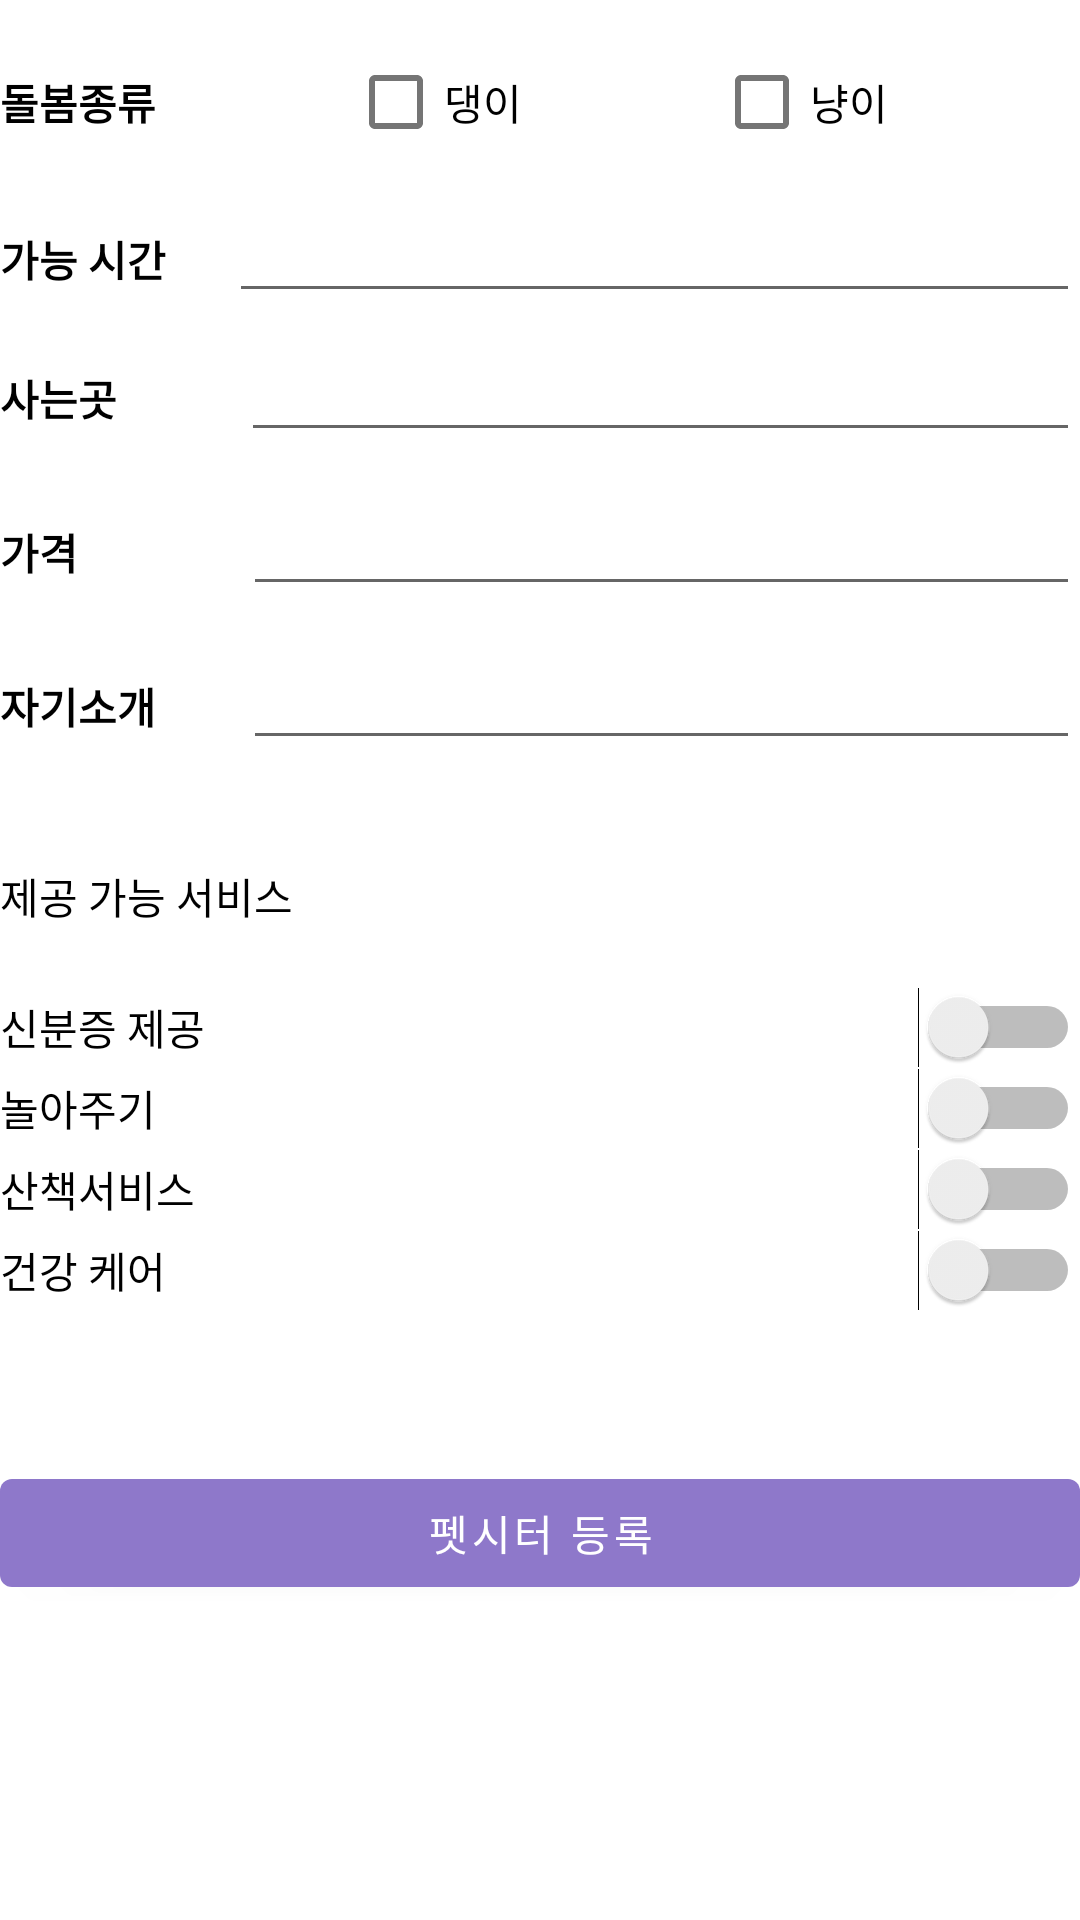

Layout XML and referenced resources for this Android screen:
<!-- AndroidManifest.xml: application theme Theme.PetpalApp -->
<!-- res/layout/fragment_care_register.xml -->
<?xml version="1.0" encoding="utf-8"?>
<LinearLayout xmlns:android="http://schemas.android.com/apk/res/android"
    xmlns:app="http://schemas.android.com/apk/res-auto"
    xmlns:tools="http://schemas.android.com/tools"
    android:layout_width="match_parent"
    android:layout_height="match_parent"
    android:layout_marginLeft="20dp"
    android:layout_marginTop="30dp"
    android:layout_marginRight="20dp"
    android:orientation="vertical"
    tools:context=".ui.myhome.CareRegisterFragment">


    <RelativeLayout
        android:layout_width="368dp"
        android:layout_height="wrap_content" />

    <LinearLayout
        android:layout_width="match_parent"
        android:layout_height="wrap_content"
        android:layout_marginTop="10dp"
        android:orientation="horizontal">


        <TextView
            android:id="@+id/tvpetsitter_type"
            android:layout_width="wrap_content"
            android:layout_height="wrap_content"
            android:layout_weight="1"
            android:text="돌봄종류"
            android:textStyle="bold"
            android:textColor="@color/black"/>

        <CheckBox
            android:id="@+id/ch_dog"
            android:layout_width="wrap_content"
            android:layout_height="wrap_content"
            android:layout_weight="1"
            android:text="댕이" />

        <CheckBox
            android:id="@+id/ch_cat"
            android:layout_width="wrap_content"
            android:layout_height="wrap_content"
            android:layout_weight="1"
            android:text="냥이" />
    </LinearLayout>



    <LinearLayout
        android:layout_width="match_parent"
        android:layout_height="wrap_content"
        android:layout_marginTop="5dp"
        android:orientation="horizontal">

        <TextView
            android:id="@+id/tv_possibletime"
            android:layout_width="3dp"
            android:layout_height="wrap_content"
            android:layout_weight="1"
            android:gravity="left"
            android:text="가능 시간"
            android:textColor="@color/black"
            android:textStyle="bold" />

        <EditText
            android:id="@+id/edit_possibletime"
            android:layout_width="wrap_content"
            android:layout_height="wrap_content"
            android:layout_weight="1"
            android:ems="10"
            android:gravity="end"
            android:inputType="text"
            android:text="" />


    </LinearLayout>


    <LinearLayout
        android:layout_width="match_parent"
        android:layout_height="wrap_content"
        android:layout_marginTop="5dp"
        android:orientation="horizontal">

        <TextView
            android:id="@+id/tx_address"
            android:layout_width="11dp"
            android:layout_height="wrap_content"
            android:layout_weight="1"
            android:gravity="left"
            android:text="사는곳"
            android:textColor="@color/black"
            android:textStyle="bold" />

        <EditText
            android:id="@+id/edit_address"
            android:layout_width="wrap_content"
            android:layout_height="wrap_content"
            android:layout_weight="1"
            android:ems="10"
            android:gravity="end"
            android:inputType="text"
            android:text="" />

    </LinearLayout>
    <LinearLayout
        android:layout_width="match_parent"
        android:layout_height="wrap_content"
        android:layout_marginTop="10dp"
        android:orientation="horizontal">

        <TextView
            android:id="@+id/tx_nickname"
            android:layout_width="12dp"
            android:layout_height="wrap_content"
            android:layout_weight="1"
            android:gravity="left"
            android:text="가격"

            android:textColor="@color/black"
            android:textStyle="bold" />

        <EditText
            android:id="@+id/edit_Nickname"
            android:layout_width="wrap_content"
            android:layout_height="wrap_content"
            android:layout_weight="1"
            android:ems="10"
            android:gravity="end"
            android:inputType="text" />

    </LinearLayout>
    <LinearLayout
        android:layout_width="match_parent"
        android:layout_height="wrap_content"
        android:layout_marginTop="5dp"
        android:orientation="horizontal"/>

    <LinearLayout
        android:layout_width="match_parent"
        android:layout_height="wrap_content"
        android:layout_marginTop="5dp"
        android:orientation="horizontal">

        <TextView
            android:id="@+id/tx_myinfo"
            android:layout_width="12dp"
            android:layout_height="wrap_content"
            android:layout_weight="1"
            android:gravity="left"
            android:text="자기소개"
            android:textColor="@color/black"
            android:textStyle="bold" />

        <EditText
            android:id="@+id/edit_myinfo"
            android:layout_width="wrap_content"
            android:layout_height="wrap_content"
            android:layout_weight="1"
            android:ems="10"
            android:gravity="end"
            android:inputType="text"
            android:text="" />

    </LinearLayout>

    <LinearLayout
        android:layout_width="match_parent"
        android:layout_height="wrap_content"
        android:layout_marginTop="5dp"
        android:orientation="vertical">

        <TextView
            android:textColor="@color/black"
            android:layout_width="wrap_content"
            android:layout_height="wrap_content"
            android:layout_marginTop="30dp"
            android:layout_marginBottom="20dp"
            android:text="제공 가능 서비스" />


        <Switch
            android:id="@+id/switch1"
            android:layout_width="match_parent"
            android:layout_height="wrap_content"
            android:text="신분증 제공" />

        <Switch
            android:id="@+id/switch2"
            android:layout_width="match_parent"
            android:layout_height="wrap_content"
            android:text="놀아주기" />

        <Switch
            android:id="@+id/switch3"
            android:layout_width="match_parent"
            android:layout_height="wrap_content"
            android:text="산책서비스" />

        <Switch
            android:id="@+id/switch4"
            android:layout_width="match_parent"
            android:layout_height="wrap_content"
            android:text="건강 케어" />


    </LinearLayout>

    <Button
        android:layout_marginTop="50dp"
        android:id="@+id/btnRegiPetsitter2"
        android:layout_width="match_parent"
        android:layout_height="wrap_content"
        android:text="펫시터 등록" />


</LinearLayout>
<!-- resources referenced by this layout -->
<resources>
  <color name="black">#FF000000</color>
  <style name="Theme.PetpalApp" parent="Theme.MaterialComponents.DayNight.DarkActionBar">
          
          <item name="colorPrimary">#8E78CA</item>
          <item name="colorPrimaryVariant">#8E78CA</item>
          <item name="colorOnPrimary">@color/white</item>
          
          <item name="colorSecondary">@color/teal_200</item>
          <item name="colorSecondaryVariant">@color/teal_700</item>
          <item name="colorOnSecondary">@color/black</item>
          
          <item name="android:statusBarColor">?attr/colorPrimaryVariant</item>
          
  
      </style>
  <color name="white">#FFFFFFFF</color>
  <color name="teal_200">#FF03DAC5</color>
  <color name="teal_700">#FF018786</color>
</resources>
